Run: headless pygame with SDL's dummy video driver; simulated clock (each Clock.tick advances the game by its frame time, no real sleeping); random seed 0; keys injected as events and as key.get_pressed() state; mouse plan: one left click at the window centre at the start of phase 2, then a move to the lower-right quarter at the start of phase 3.
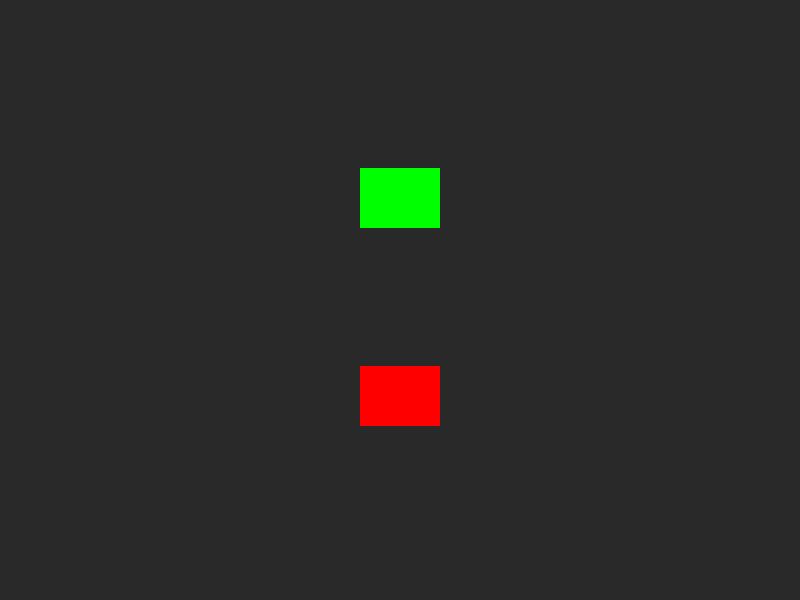
Frame 1 of 4 · flips 1–60 · no input
Frame 2 of 4 · flips 61–180 · clicked the window centre · tapped SPACE, RETURN · held RIGHT (→), D · screen unchanged from frame 1, image omitted
Frame 3 of 4 · flips 181–300 · moved the mouse to the lower-right quarter · held DOWN (↓), S · screen unchanged from frame 2, image omitted
Frame 4 of 4 · flips 301–420 · held LEFT (←), A, UP (↑), W · screen unchanged from frame 3, image omitted

The pygame program that drew these frames:

import pygame

screenWidth = 800
screenHeight = 600
button_start: pygame.Rect
button_exit: pygame.Rect
pygame.init()

screen = pygame.display.set_mode((screenWidth, screenHeight))

running = True

screen.fill(pygame.Color('gray16'))

print()


def draw_maze():
    global screenHeight, screenWidth, screen
    screen.fill(pygame.Color('gray16'))



def draw_startMenu():
    global screenHeight, screenWidth, screen, button_start, button_exit

    btnWidth = int(screenWidth / 10)
    btnHeight = int(screenHeight / 10)

    button_start = pygame.Rect(int(screenWidth * 0.5 - btnWidth * 0.5), int(screenHeight * 0.33 - btnHeight * 0.5),
                               btnWidth, btnHeight)
    button_exit = pygame.Rect(int(screenWidth * 0.5 - btnWidth * 0.5), int(screenHeight * 0.66 - btnHeight * 0.5),
                              btnWidth, btnHeight)

    pygame.draw.rect(screen, pygame.Color('green'), button_start)
    pygame.draw.rect(screen, pygame.Color('red'), button_exit)


draw_startMenu()

while running:
    for event in pygame.event.get():
        if event.type == pygame.QUIT:
            running = False
        if event.type == pygame.MOUSEBUTTONDOWN:
            mouse_pos = event.pos

            if button_start.collidepoint(mouse_pos):
                draw_maze()
            if button_exit.collidepoint(mouse_pos):
                running = False

    pygame.display.update()
